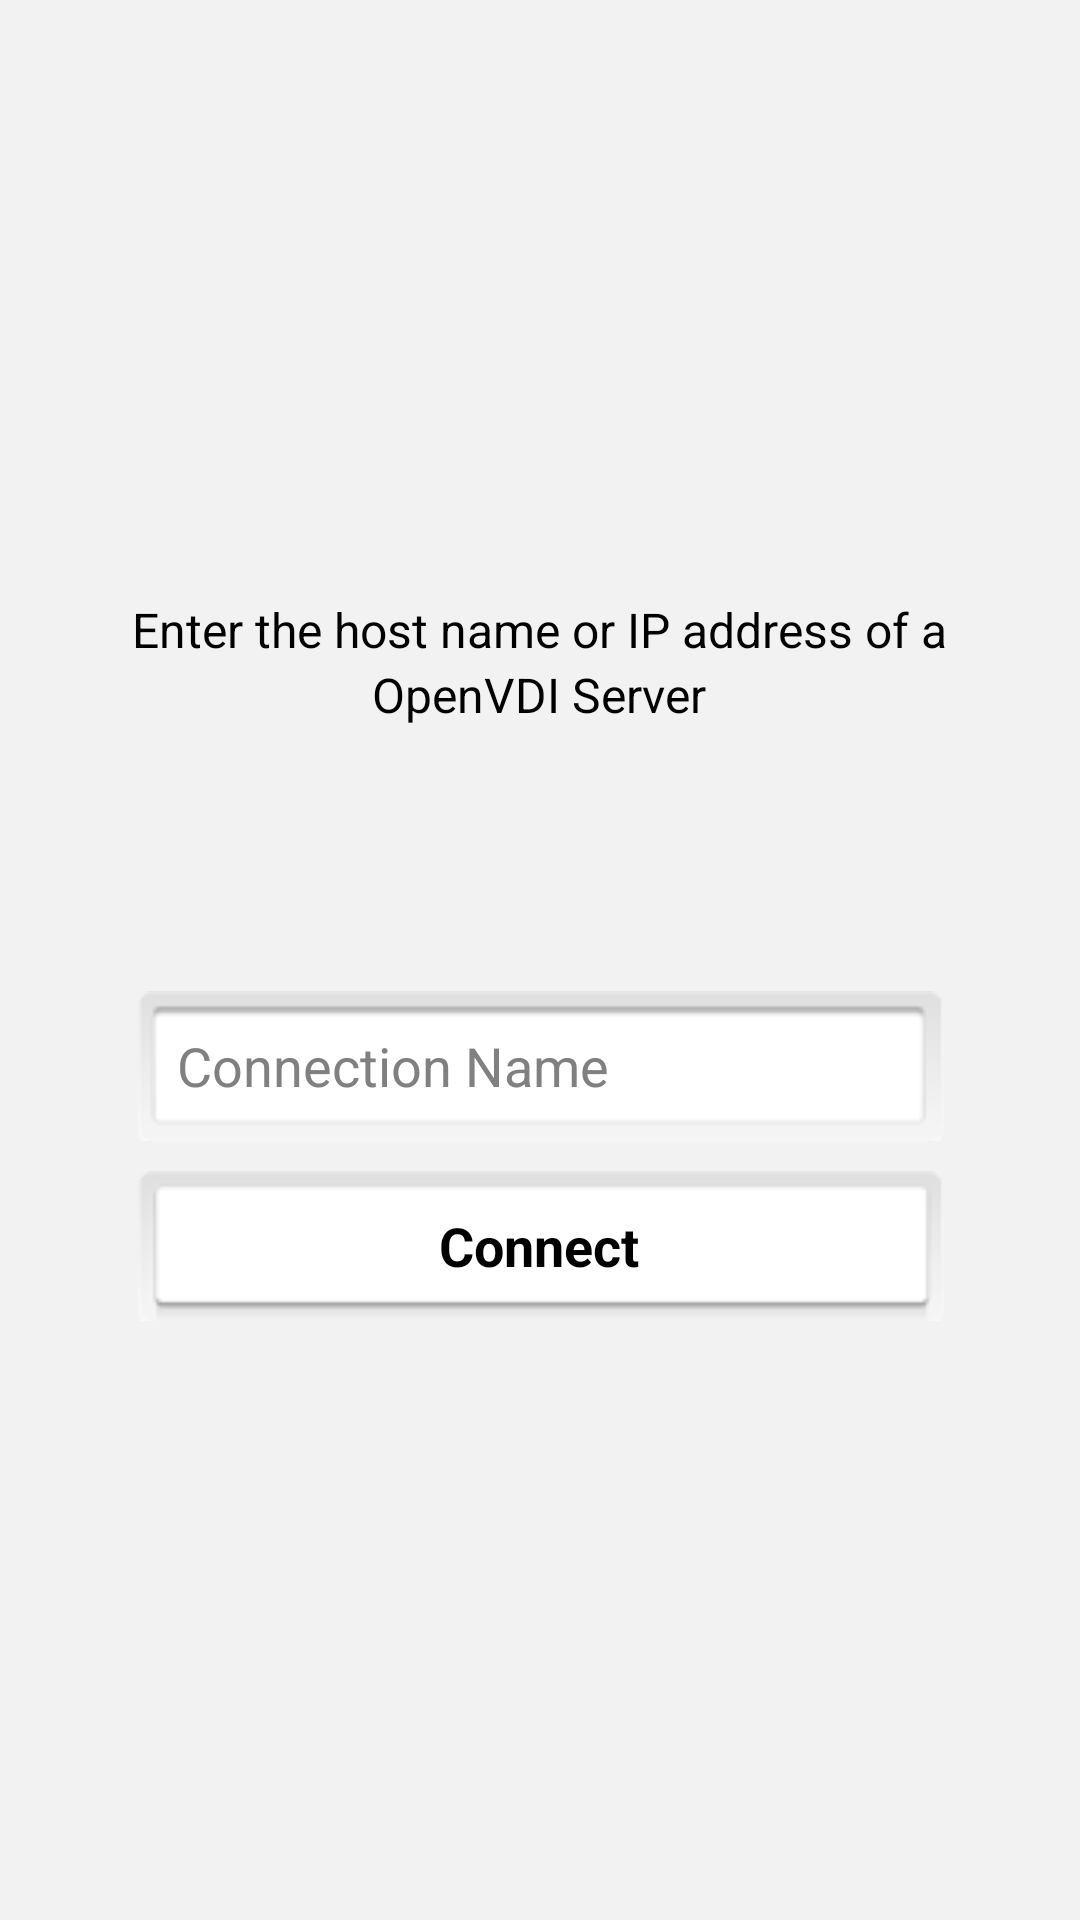

Android layout source for this screen:
<!-- AndroidManifest.xml: application theme AppTheme -->
<!-- res/layout/add_server_body.xml -->
<?xml version="1.0" encoding="utf-8"?>
<RelativeLayout xmlns:android="http://schemas.android.com/apk/res/android"
    android:layout_width="fill_parent"
    android:layout_height="wrap_content"
    android:background="@color/ListBG" >

     <TableLayout
        android:layout_width="fill_parent"
        android:layout_height="fill_parent" >

         <TableRow
             android:id="@+id/tableRow1"
             android:layout_width="fill_parent"
         	android:layout_height="0dp" 
         	android:layout_weight=".45"  
         	android:gravity="bottom|center_horizontal"  >       	
		    <TextView
		        android:id="@+id/add_server_text_enter_ip"
		        android:layout_width="wrap_content"
		        android:layout_height="wrap_content"
		        android:text="@string/add_server_text_enter_ip"
		        android:textColor="@color/Black"
		        android:textSize="16sp" />
		    </TableRow>
		   
         <TableRow
            android:id="@+id/tableRow2"
            android:layout_width="fill_parent"
         	android:layout_height="0dp" 
         	android:layout_weight=".10" 
         	android:gravity="top|center_horizontal"   >
			    <TextView
		        android:id="@+id/add_server_text_openvdi_server"
		        android:layout_width="wrap_content"
		        android:layout_height="wrap_content"
		        android:text="@string/add_server_text_openvdi_server"
		        android:textColor="@color/Black"
		        android:gravity="center" 
		        android:textSize="16sp" /> 
          </TableRow>
 		
 		<TableRow
             android:id="@+id/tableRow3"
             android:layout_width="fill_parent"
         	android:layout_height="0dp" 
         	android:layout_weight=".10"
         	android:gravity="bottom|center_horizontal" >
			    		    
		    <EditText
		        android:id="@+id/add_server_connection_name"
		        android:layout_width="250sp"
		        android:layout_height="50sp"
		        android:background="@drawable/btn_login_active"
		        android:hint="@string/add_server_hint_connection_name"
		        android:paddingLeft="15sp"
		        android:paddingRight="15sp"
		        android:singleLine="true"
		        android:textSize="18sp" />
    	</TableRow>

    	 <TableRow
             android:id="@+id/tableRow4"
             android:layout_width="fill_parent"
         	android:layout_height="0dp" 
         	android:layout_weight=".45" 
         	android:layout_marginTop="10sp"
         	android:gravity="top|center_horizontal"          >
		    <Button
		        android:id="@+id/btnConnect"
		        android:layout_width="250sp"
		        android:layout_height="50sp"
		        android:background="@drawable/btn_state_login"
		        android:text="@string/add_server_btn_connect"
		        android:textSize="18sp"
		        android:textStyle="bold"/>

		</TableRow>
   </TableLayout>
</RelativeLayout>
<!-- resources referenced by this layout -->
<resources>
  <color name="Black">#000000</color>
  <color name="ListBG">#F2F2F2</color>
  <!-- drawable btn_login_active: png bitmap (drawable-hdpi, 1656 bytes) -->
  <!-- drawable btn_state_login (drawable) -->
  <?xml version="1.0" encoding="utf-8"?>
  <selector xmlns:android="http://schemas.android.com/apk/res/android">
      <item android:drawable="@drawable/btn_login_active"
            android:state_pressed="true" />
      <item android:drawable="@drawable/btn_login" />
  </selector>
  <string name="add_server_btn_connect">Connect</string>
  <string name="add_server_hint_connection_name">Connection Name</string>
  <string name="add_server_text_enter_ip">Enter the host name or IP address of a</string>
  <string name="add_server_text_openvdi_server">OpenVDI Server</string>
  <style name="AppTheme" parent="AppBaseTheme">
          
      </style>
  <!-- drawable btn_login: png bitmap (drawable-hdpi, 1701 bytes) -->
  <style name="AppBaseTheme" parent="android:Theme.Light">
          
      </style>
</resources>
